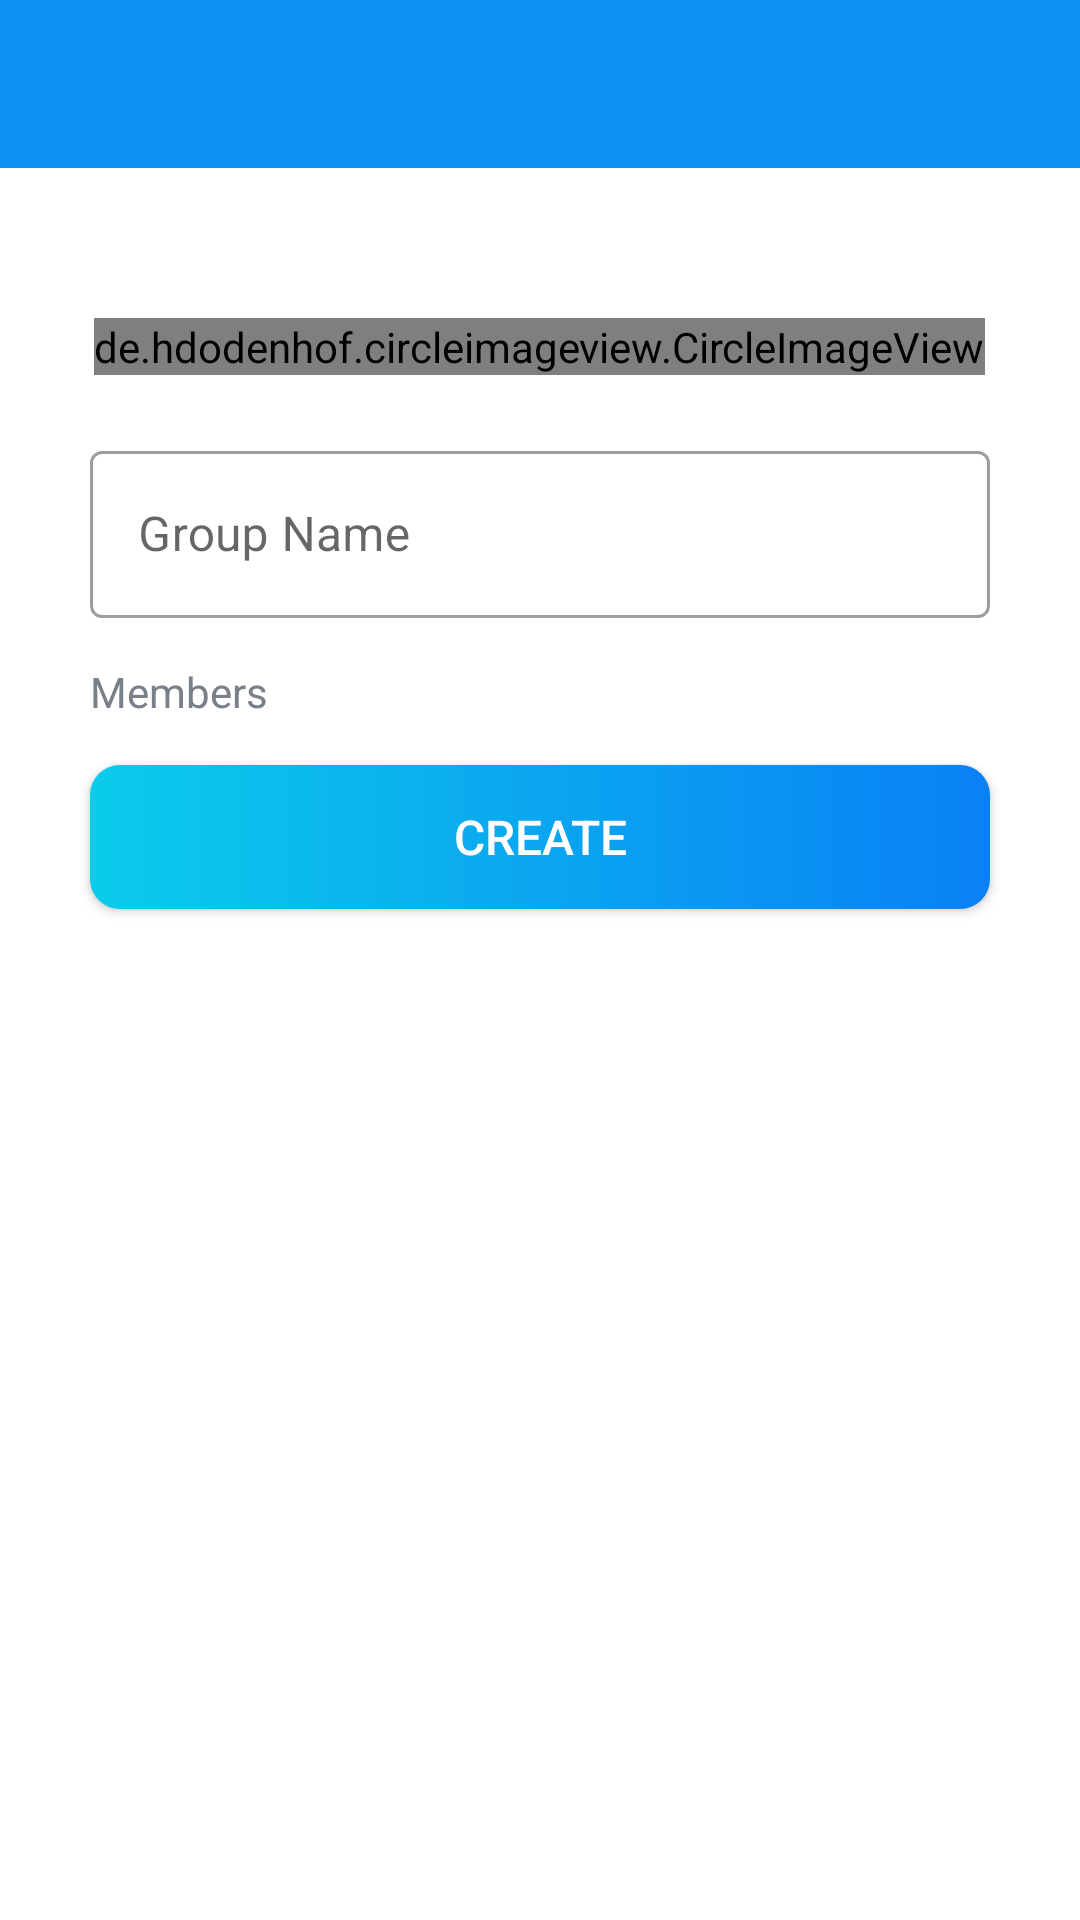

The Android layout XML behind this screen, and the referenced resources:
<!-- AndroidManifest.xml: activity theme Theme.TrelloCloneApp.NoActionBar -->
<!-- res/layout/activity_create_group.xml -->
<?xml version="1.0" encoding="utf-8"?>
<LinearLayout xmlns:android="http://schemas.android.com/apk/res/android"
    xmlns:app="http://schemas.android.com/apk/res-auto"
    xmlns:tools="http://schemas.android.com/tools"
    android:layout_width="match_parent"
    android:layout_height="match_parent"
    android:orientation="vertical"
    tools:context=".activities.CreateGroupActivity">

    <androidx.appcompat.widget.Toolbar
        android:id="@+id/toolbar_add_group"
        android:layout_width="match_parent"
        android:layout_height="?android:attr/actionBarSize"
        android:background="@color/colorPrimary"
        app:titleTextColor="@color/white"
        android:theme="@style/ToolbarTheme" />

    <de.hdodenhof.circleimageview.CircleImageView
        android:id="@+id/iv_add_group"
        android:layout_width="wrap_content"
        android:layout_height="wrap_content"
        android:layout_gravity="center"
        android:layout_marginTop="50dp"

        android:background="@drawable/circle_colored_border_add_image"
        app:civ_border_color="@color/white"
        app:civ_border_width="2dp" />

    <ProgressBar
        android:id="@+id/progressBar"
        android:layout_width="@dimen/board_image_size"
        android:layout_height="@dimen/board_image_size"
        android:progressTint="@color/primaryDarkColor"
        android:background="@drawable/shape_circular_backgroud"
        android:visibility="gone"/>


    <com.google.android.material.textfield.TextInputLayout
        android:id="@+id/til_group_name"
        style="@style/Widget.MaterialComponents.TextInputLayout.OutlinedBox"
        android:layout_width="match_parent"
        android:layout_height="wrap_content"
        android:layout_marginHorizontal="30dp"
        android:layout_marginTop="20dp"
        android:textCursorDrawable="@null"
        android:visibility="visible">

        <androidx.appcompat.widget.AppCompatEditText
            android:id="@+id/et_group_name"
            android:layout_width="match_parent"
            android:layout_height="wrap_content"
            android:hint="@string/group_name"
            android:inputType="text"
            android:textColorHint="#7A8089"
            android:textCursorDrawable="@null"
            android:textIsSelectable="false" />


    </com.google.android.material.textfield.TextInputLayout>


    <androidx.appcompat.widget.AppCompatTextView
        android:layout_width="match_parent"
        android:layout_height="wrap_content"
        android:layout_marginHorizontal="30dp"
        android:layout_marginTop="15dp"
        android:text="@string/members"
        android:textColor="@color/secondary_text_color"
        android:textSize="@dimen/card_details_label_text_size" />

    <androidx.recyclerview.widget.RecyclerView
        android:id="@+id/rv_selected_members_list"
        android:layout_width="match_parent"
        android:layout_height="wrap_content"
        android:layout_marginHorizontal="30dp"
        android:layout_marginBottom="15dp"
        tools:listitem="@layout/item_selected_member"
        tools:itemCount="1"/>

    <androidx.appcompat.widget.AppCompatButton
        android:id="@+id/btn_create_board"
        android:layout_width="match_parent"
        android:layout_height="wrap_content"
        android:layout_gravity="center"
        android:layout_marginHorizontal="30dp"
        android:layout_marginBottom="15dp"
        android:background="@drawable/shape_btn_rounded"
        android:text="@string/create"
        android:textColor="@color/white"
        android:textSize="16sp"
        android:clickable="true"
        android:focusable="true"/>

</LinearLayout>
<!-- res/layout/item_selected_member.xml (included above) -->
<?xml version="1.0" encoding="utf-8"?>
<LinearLayout xmlns:android="http://schemas.android.com/apk/res/android"
    xmlns:app="http://schemas.android.com/apk/res-auto"
    xmlns:tools="http://schemas.android.com/tools"
    android:layout_width="wrap_content"
    android:layout_height="wrap_content"
    android:gravity="center"
    android:orientation="horizontal"
    android:padding="3dp">

    <de.hdodenhof.circleimageview.CircleImageView
        android:id="@+id/iv_selected_member_image"
        android:layout_width="@dimen/item_selected_member_image_size"
        android:layout_height="@dimen/item_selected_member_image_size"
        android:contentDescription="@string/image_contentDescription"
        android:src="@drawable/ic_user_place_holder"
        android:visibility="visible"
        android:background="?attr/selectableItemBackgroundBorderless"
        app:civ_border_color="@color/primary_text_color"
        app:civ_border_width="@dimen/item_member_image_circular_width_size"
        tools:visibility="gone" />


    <ProgressBar
        android:id="@+id/progressBar"
        android:layout_width="@dimen/item_selected_member_image_size"
        android:layout_height="@dimen/item_selected_member_image_size"
        android:layout_gravity="center"
        android:background="@drawable/shape_circular_backgroud"
        android:progressTint="@color/white"
        android:visibility="gone"/>


    <de.hdodenhof.circleimageview.CircleImageView
        android:id="@+id/iv_add_member"
        android:layout_width="@dimen/item_selected_member_image_size"
        android:layout_height="@dimen/item_selected_member_image_size"
        android:contentDescription="@string/image_contentDescription"
        android:src="@drawable/ic_add_member"
        android:visibility="gone"
        android:background="?attr/selectableItemBackgroundBorderless"
        app:civ_border_color="@color/colorAccent"
        app:civ_border_width="2dp"
        tools:visibility="visible" />
</LinearLayout>
<!-- resources referenced by this layout -->
<resources>
  <color name="colorAccent">#0C90F1</color>
  <color name="colorPrimary">#0C90f1</color>
  <color name="primaryDarkColor">#0086c3</color>
  <color name="primary_text_color">#363A43</color>
  <color name="secondary_text_color">#7A8089</color>
  <color name="white">#FFFFFFFF</color>
  <dimen name="board_image_size">60dp</dimen>
  <dimen name="card_details_label_text_size">14sp</dimen>
  <dimen name="item_member_image_circular_width_size">0.5dp</dimen>
  <dimen name="item_selected_member_image_size">45dp</dimen>
  <!-- drawable circle_colored_border_add_image (drawable) -->
  <?xml version="1.0" encoding="utf-8"?>
  <ripple xmlns:android="http://schemas.android.com/apk/res/android"
      android:color="@color/shutta_blue_light">
  
      <item android:drawable="@drawable/ic_add_image_file"/>
  
      <item>
          <shape android:shape="oval">
              <stroke android:color="#0C90f1" android:width="4dp"/>
              <corners android:radius="100dp"/>
          </shape>
      </item>
  </ripple>
  <!-- drawable shape_btn_rounded (drawable) -->
  <?xml version="1.0" encoding="utf-8"?>
  <shape xmlns:android="http://schemas.android.com/apk/res/android"
      android:shape="rectangle">
      <gradient
          android:angle="360"
          android:endColor="#0A80F5"
          android:startColor="#0BCCEB"
          android:type="linear">
  
      </gradient>
      <corners android:radius="10dp"/>
  </shape>
  <!-- drawable shape_circular_backgroud (drawable) -->
  <?xml version="1.0" encoding="utf-8"?>
  <shape xmlns:android="http://schemas.android.com/apk/res/android"
      android:shape="oval">
  
      <solid android:color="#FFFFFF" />
  
      <corners android:radius="20dp" />
  
  </shape>
  <string name="create">CREATE</string>
  <string name="group_name">Group Name</string>
  <string name="image_contentDescription">Content Image</string>
  <string name="members">Members</string>
  <style name="ToolbarTheme" parent="@style/ThemeOverlay.MaterialComponents.ActionBar">
          <item name="colorControlNormal">@color/white</item>
      </style>
  <style name="Theme.TrelloCloneApp.NoActionBar" parent="Theme.TrelloCloneApp">
          <item name="windowActionBar">false</item>
          <item name="windowNoTitle">true</item>
      </style>
  <color name="shutta_blue_light">#FF9DB6ED</color>
  <!-- drawable ic_add_image_file (drawable) -->
  <vector xmlns:android="http://schemas.android.com/apk/res/android"
      android:width="108dp"
      android:height="108dp"
      android:viewportWidth="24"
      android:viewportHeight="24"
      android:tint="#0C90F1">
      <group android:scaleX="0.29930234"
          android:scaleY="0.29930234"
          android:translateX="8.275349"
          android:translateY="8.541395">
          <path android:fillColor="@android:color/white" android:pathData="M19,7v2.99s-1.99,0.01 -2,0L17,7h-3s0.01,-1.99 0,-2h3L17,2h2v3h3v2h-3zM16,11L16,8h-3L13,5L5,5c-1.1,0 -2,0.9 -2,2v12c0,1.1 0.9,2 2,2h12c1.1,0 2,-0.9 2,-2v-8h-3zM5,19l3,-4 2,3 3,-4 4,5L5,19z"/>
      </group>
  </vector>
  <style name="Theme.TrelloCloneApp" parent="Theme.MaterialComponents.Light.NoActionBar">
          
          <item name="colorPrimary">@color/colorPrimary</item>
          <item name="colorPrimaryVariant">@color/colorPrimaryDark</item>
          <item name="colorOnPrimary">@color/white</item>
          
          <item name="colorSecondary">@color/colorPrimary</item>
          <item name="colorSecondaryVariant">@color/colorPrimaryDark</item>
          <item name="colorOnSecondary">@color/black</item>
          
          <item name="android:statusBarColor">@color/colorPrimary</item>
          <item name="android:textColorSecondary">@color/primary_text_color</item>
          
          <item name="android:navigationBarColor">@color/bgColor</item>
          <item name="android:windowLightNavigationBar" tools:ignore="NewApi">true</item>
      </style>
  <color name="colorPrimaryDark">#0591F8</color>
  <color name="black">#FF000000</color>
  <color name="bgColor">#F8F8F8</color>
</resources>
